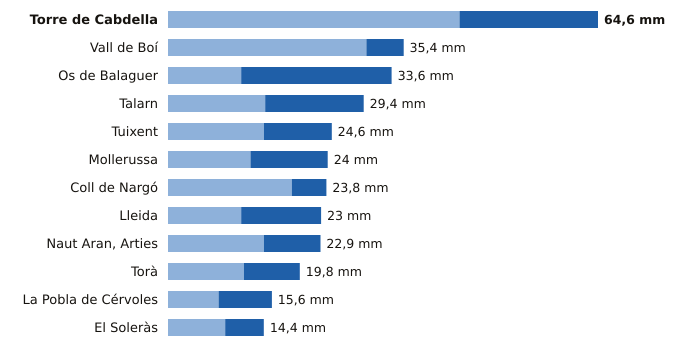

The file beside this chart, header and first rows:
estacion, provincia, indicativo, mm_6_dias_anteriores, mm_hoy, mm_7_dias, horas_de_hoy
Torre de Cabdella, Lleida, 9689X, 43.8, 20.8, 64.6, 3
Vall de Boí, Lleida, 9744B, 29.8, 5.6, 35.4, 2
Os de Balaguer, Lleida, 9724X, 11.0, 22.6, 33.6, 3
Talarn, Lleida, 9698U, 14.6, 14.8, 29.4, 3
Tuixent, Lleida, 9632X, 14.4, 10.2, 24.6, 2
Mollerussa, Lleida, 9729X, 12.4, 11.6, 24.0, 2
Coll de Nargó, Lleida, 9638D, 18.6, 5.2, 23.8, 1
Lleida, Lleida, 9771C, 11.0, 12.0, 23.0, 3
Naut Aran, Arties, Lleida, 9990X, 14.4, 8.5, 22.9, 3
Torà, Lleida, 9647X, 11.4, 8.4, 19.8, 1
La Pobla de Cérvoles, Lleida, 9772X, 7.6, 8.0, 15.6, 3
El Soleràs, Lleida, 9775X, 8.6, 5.8, 14.4, 2
